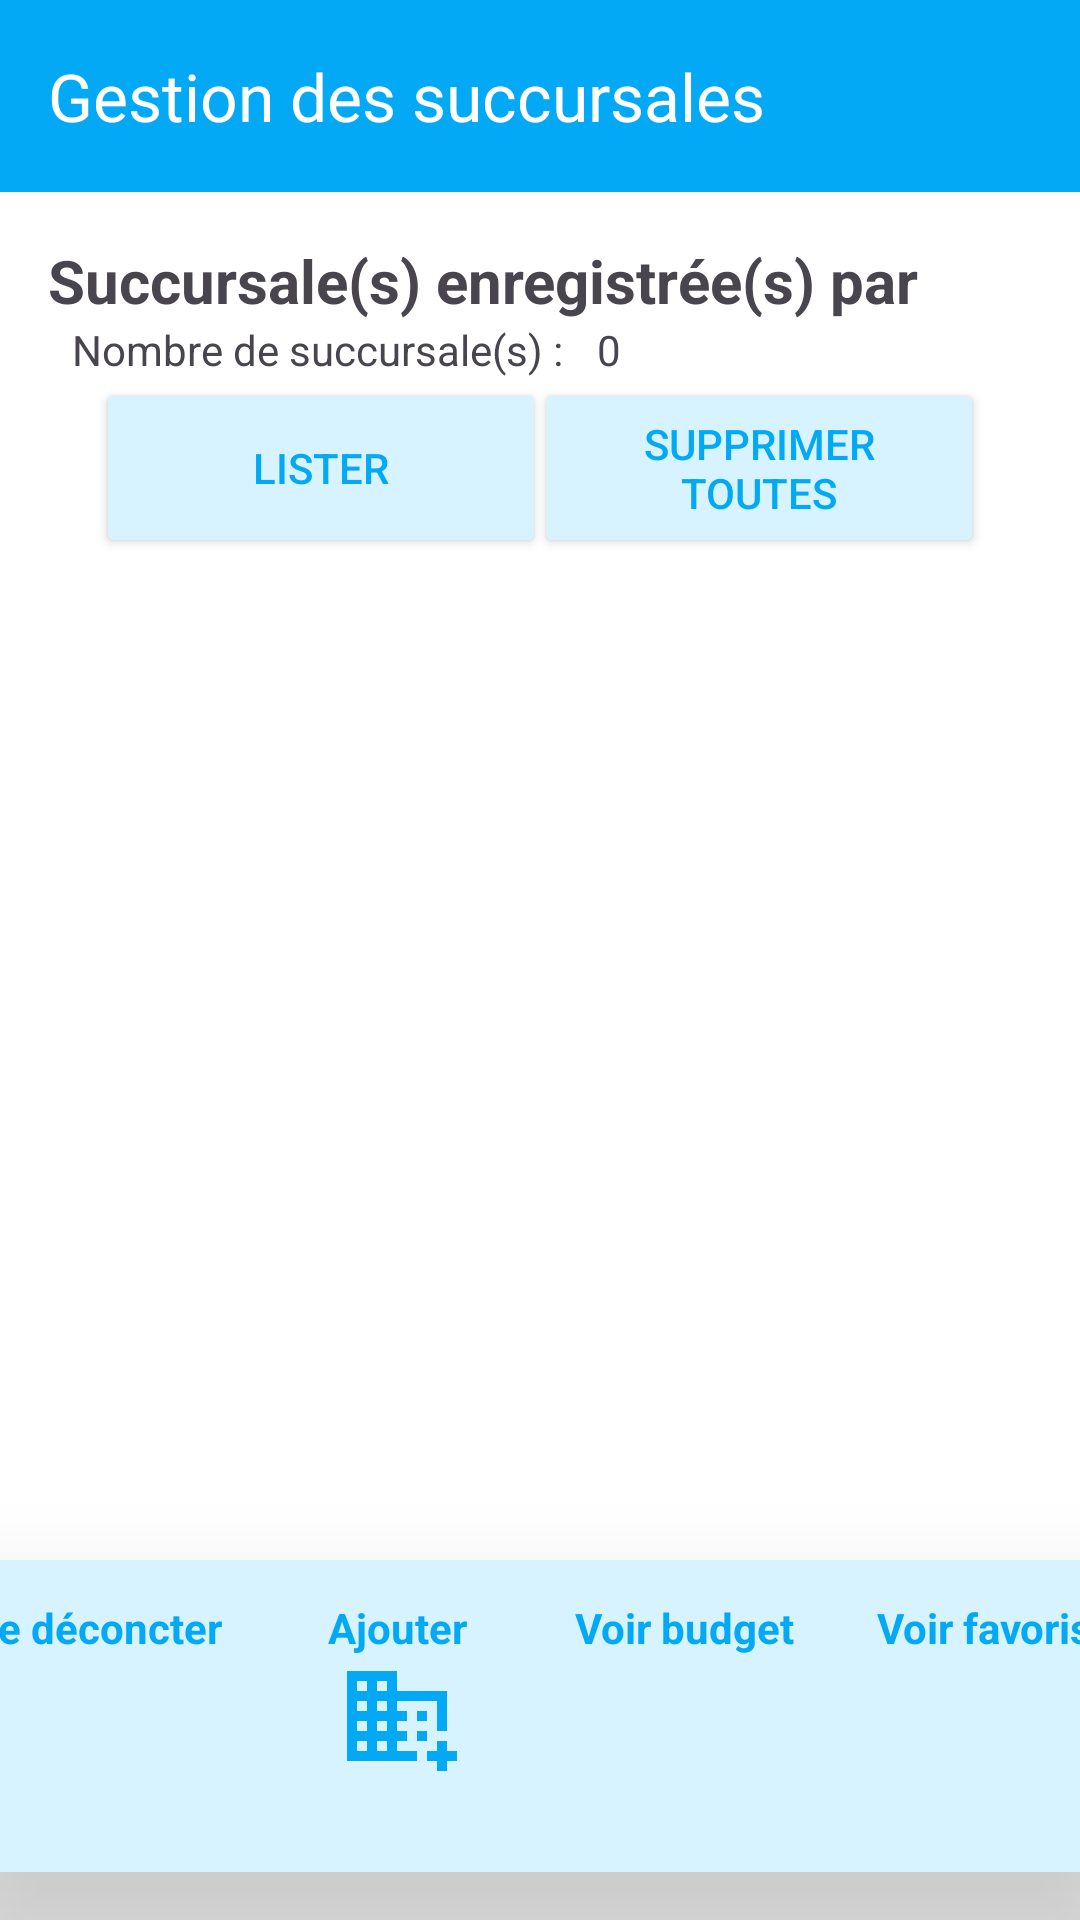

Layout XML and referenced resources for this Android screen:
<!-- AndroidManifest.xml: application theme Theme.Succursales -->
<!-- res/layout/fragment_accueil.xml -->
<?xml version="1.0" encoding="utf-8"?>
<androidx.constraintlayout.widget.ConstraintLayout xmlns:android="http://schemas.android.com/apk/res/android"
    xmlns:app="http://schemas.android.com/apk/res-auto"
    xmlns:tools="http://schemas.android.com/tools"
    android:id="@+id/frameLayout2"

    android:layout_width="match_parent"
    android:layout_height="match_parent"
    android:background="@color/white"
    tools:context=".AccueilFragment">

    <androidx.appcompat.widget.Toolbar
        android:id="@+id/toolbar"
        android:layout_width="match_parent"
        android:layout_height="wrap_content"
        android:background="#03A9F4"
        android:minHeight="?attr/actionBarSize"
        android:theme="?attr/actionBarTheme"
        app:layout_constraintTop_toTopOf="parent"
        
        app:title="@string/app_name"
        app:titleTextColor="@color/white" />

    
    
    

    
    
    
    
    
    


    <TextView
        android:id="@+id/textView3"
        android:layout_width="wrap_content"
        android:layout_height="wrap_content"
        android:layout_marginStart="16dp"
        android:layout_marginTop="16dp"
        android:text="@string/textViewTitleAccueil"
        android:textSize="20sp"
        android:textStyle="bold"
        app:layout_constraintStart_toStartOf="parent"
        app:layout_constraintTop_toBottomOf="@+id/toolbar" />

    <TextView
        android:id="@+id/nomStudent"
        android:layout_width="wrap_content"
        android:layout_height="wrap_content"
        android:text="@string/nomEtudiant"
        android:textStyle="bold"
        app:layout_constraintStart_toStartOf="@+id/textView3"
        app:layout_constraintTop_toBottomOf="@+id/textView3" />

    <Button
        android:id="@+id/buttonLister"
        android:layout_width="150dp"
        android:layout_height="60dp"
        android:layout_marginStart="32dp"
        android:backgroundTint="@color/bleuPale"
        android:textColor="@color/bleu"
        android:text="@string/btnLister"
        app:layout_constraintStart_toStartOf="parent"
        app:layout_constraintTop_toBottomOf="@+id/nomStudent" />

    <androidx.recyclerview.widget.RecyclerView
        android:id="@+id/succursalesRV"
        android:layout_width="0dp"
        android:layout_height="0dp"
        android:visibility="gone"
        app:layoutManager="androidx.recyclerview.widget.LinearLayoutManager"

        app:layout_constraintBottom_toTopOf="@+id/card"
        app:layout_constraintEnd_toEndOf="parent"
        app:layout_constraintStart_toStartOf="parent"
        app:layout_constraintTop_toBottomOf="@+id/buttonLister" />

    <TextView
        android:id="@+id/nombreLabel"
        android:layout_width="wrap_content"
        android:layout_height="wrap_content"
        android:layout_marginStart="8dp"
        android:text="@string/nombreSuccLbl"
        app:layout_constraintStart_toEndOf="@+id/nomStudent"
        app:layout_constraintTop_toBottomOf="@+id/textView3" />

    <TextView
        android:id="@+id/nombreSucc"
        android:layout_width="wrap_content"
        android:layout_height="wrap_content"
        android:layout_marginStart="8dp"
        android:text="0"
        app:layout_constraintStart_toEndOf="@+id/nombreLabel"
        app:layout_constraintTop_toBottomOf="@+id/textView3" />


    <androidx.cardview.widget.CardView
        android:id="@+id/card"

        android:layout_width="400dp"
        android:layout_height="wrap_content"
        android:layout_marginBottom="16dp"
        app:cardCornerRadius="20dp"
        app:cardElevation="40dp"
        app:layout_constraintBottom_toBottomOf="parent"
        app:layout_constraintEnd_toEndOf="parent"
        app:layout_constraintStart_toStartOf="parent">

        <androidx.constraintlayout.widget.ConstraintLayout
            android:layout_width="match_parent"
            android:layout_height="wrap_content"
            android:background="@color/bleuPale">

            <ImageView
                android:id="@+id/imageDeconcter"
                android:layout_width="40dp"
                android:layout_height="40dp"
                android:layout_marginStart="32dp"


                app:layout_constraintBottom_toBottomOf="parent"
                app:layout_constraintStart_toStartOf="parent"
                app:layout_constraintTop_toTopOf="parent"
                app:srcCompat="@drawable/baseline_logout_24" />

            <ImageView
                android:id="@+id/imageAjout"
                android:layout_width="40dp"
                android:layout_height="40dp"
                android:layout_marginStart="60dp"
                android:layout_marginBottom="32dp"
                android:src="@drawable/baseline_domain_add_24"
                app:layout_constraintBottom_toBottomOf="parent"
                app:layout_constraintStart_toEndOf="@+id/imageDeconcter"
                app:layout_constraintTop_toBottomOf="@+id/textView" />

            <ImageView
                android:id="@+id/imgBudget"
                android:layout_width="40dp"
                android:layout_height="40dp"
                android:layout_marginEnd="60dp"
                android:layout_marginBottom="32dp"
                android:src="@drawable/baseline_monetization_on_24"
                app:layout_constraintBottom_toBottomOf="parent"
                app:layout_constraintEnd_toEndOf="@+id/imageFavories"
                app:layout_constraintEnd_toStartOf="@+id/imageFavories" />

            <TextView
                android:id="@+id/textView"
                android:layout_width="wrap_content"
                android:layout_height="wrap_content"
                android:gravity="center|center_vertical"
                android:text="@string/deconcter"
                android:textColor="@color/bleu"
                android:textStyle="bold"
                app:layout_constraintBottom_toTopOf="@+id/imageDeconcter"
                app:layout_constraintEnd_toEndOf="@+id/imageDeconcter"
                app:layout_constraintStart_toStartOf="@+id/imageDeconcter" />

            <TextView
                android:id="@+id/textView6"
                android:layout_width="wrap_content"
                android:layout_height="wrap_content"
                android:text="@string/addMenuItem"
                android:textColor="@color/bleu"
                android:textStyle="bold"
                app:layout_constraintBottom_toTopOf="@+id/imageAjout"
                app:layout_constraintEnd_toEndOf="@+id/imageAjout"
                app:layout_constraintStart_toStartOf="@+id/imageAjout" />

            <TextView
                android:id="@+id/textView7"
                android:layout_width="wrap_content"
                android:layout_height="wrap_content"
                android:text="@string/voirBudg"
                android:textColor="@color/bleu"
                android:textStyle="bold"
                app:layout_constraintBottom_toBottomOf="@+id/textView6"
                app:layout_constraintEnd_toEndOf="@+id/imgBudget"
                app:layout_constraintStart_toStartOf="@+id/imgBudget" />

            <ImageView
                android:id="@+id/imageFavories"
                android:layout_width="40dp"
                android:layout_height="40dp"
                android:layout_marginEnd="32dp"
                android:layout_marginBottom="32dp"
                android:src="@drawable/baseline_favorite_24"
                app:layout_constraintBottom_toBottomOf="parent"
                app:layout_constraintEnd_toEndOf="parent" />

            <TextView
                android:id="@+id/textView8"
                android:layout_width="wrap_content"
                android:layout_height="wrap_content"
                android:text="@string/lblSeeFav"
                android:textColor="@color/bleu"
                android:textStyle="bold"
                app:layout_constraintBottom_toBottomOf="@+id/textView7"
                app:layout_constraintEnd_toEndOf="@+id/imageFavories"
                app:layout_constraintStart_toStartOf="@+id/imageFavories" />
        </androidx.constraintlayout.widget.ConstraintLayout>
    </androidx.cardview.widget.CardView>

    <Button
        android:id="@+id/buttonDeleteAll"
        android:layout_width="150dp"
        android:layout_height="60dp"
        android:layout_marginEnd="32dp"
        android:backgroundTint="@color/bleuPale"
        android:textColor="@color/bleu"
        android:text="@string/suppLbl"
        app:layout_constraintBottom_toBottomOf="@+id/buttonLister"
        app:layout_constraintEnd_toEndOf="parent" />


</androidx.constraintlayout.widget.ConstraintLayout>
<!-- resources referenced by this layout -->
<resources>
  <color name="bleu">#03A9F4</color>
  <color name="bleuPale">#D7F3FF</color>
  <color name="white">#FFFFFFFF</color>
  <!-- drawable baseline_domain_add_24 (drawable) -->
  <vector android:height="24dp" android:tint="#03A9F4"
      android:viewportHeight="24" android:viewportWidth="24"
      android:width="24dp" xmlns:android="http://schemas.android.com/apk/res/android">
      <path android:fillColor="@android:color/white" android:pathData="M12,7V3H2v18h14v-2h-4v-2h2v-2h-2v-2h2v-2h-2V9h8v6h2V7H12zM6,19H4v-2h2V19zM6,15H4v-2h2V15zM6,11H4V9h2V11zM6,7H4V5h2V7zM10,19H8v-2h2V19zM10,15H8v-2h2V15zM10,11H8V9h2V11zM10,7H8V5h2V7zM24,19v2h-2v2h-2v-2h-2v-2h2v-2h2v2H24zM18,11h-2v2h2V11zM18,15h-2v2h2V15z"/>
  </vector>
  <string name="addMenuItem">Ajouter</string>
  <string name="app_name">Gestion des succursales</string>
  <string name="btnLister">Lister</string>
  <string name="deconcter">Se déconcter</string>
  <string name="lblSeeFav">Voir favoris</string>
  <string name="nomEtudiant" />
  <string name="nombreSuccLbl">"Nombre de succursale(s) : "</string>
  <string name="suppLbl">supprimer\ntoutes</string>
  <string name="textViewTitleAccueil">Succursale(s) enregistrée(s) par</string>
  <string name="voirBudg">Voir budget</string>
  <style name="Theme.Succursales" parent="Base.Theme.Succursales" />
  <style name="Base.Theme.Succursales" parent="Theme.Material3.DayNight.NoActionBar">
          
          
      </style>
</resources>
